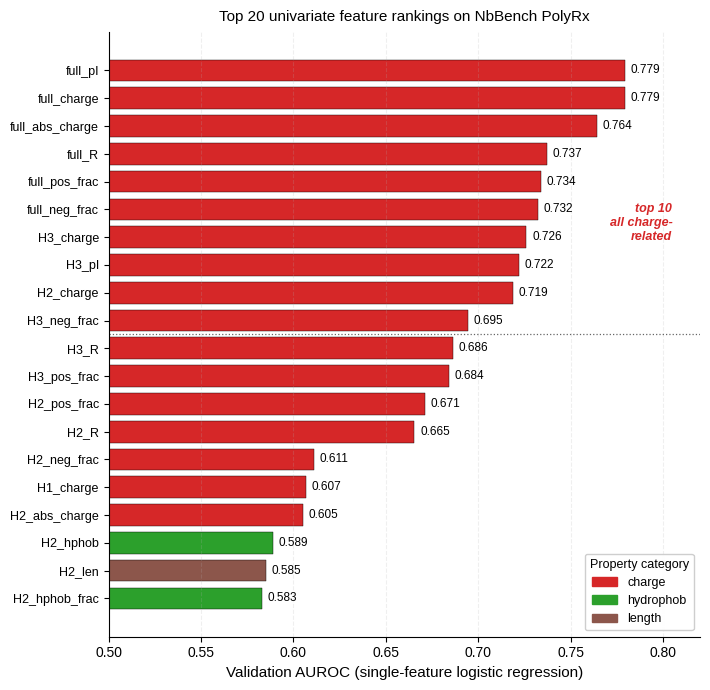

Here is the Python script that generated this plot: (Note: this script raises an exception after producing the figure.)
"""Figure 2. Univariate feature importance on NbBench validation.

Single-feature logistic regression (trained on NbBench train, evaluated on NbBench val)
AUROC for the top 20 features. Features are colored by property category to reveal
electrostatic dominance: the top 10 features are all charge-related.

Data source: notebooks/03_feature_climb_full.ipynb cell 7 (univariate table).
"""
from pathlib import Path
import matplotlib.pyplot as plt
import matplotlib.patches as mpatches

plt.rcParams.update({
    'font.family': 'Liberation Sans',
    'font.size': 10,
    'axes.labelsize': 11,
    'axes.titlesize': 12,
    'axes.spines.top': False,
    'axes.spines.right': False,
})

# Top 20 univariate features by val AUROC, from 03 cell 7.
# Categorization: charge (net charge, pI, absolute charge, +/- fractions, R, K);
# hydrophobicity; aromatic (F+W+Y); length; other.
feats = [
    ('full_pI',        0.7795, 'charge'),
    ('full_charge',    0.7793, 'charge'),
    ('full_abs_charge',0.7642, 'charge'),
    ('full_R',         0.7371, 'charge'),
    ('full_pos_frac',  0.7339, 'charge'),
    ('full_neg_frac',  0.7324, 'charge'),
    ('H3_charge',      0.7261, 'charge'),
    ('H3_pI',          0.7220, 'charge'),
    ('H2_charge',      0.7186, 'charge'),
    ('H3_neg_frac',    0.6945, 'charge'),
    ('H3_R',           0.6865, 'charge'),
    ('H3_pos_frac',    0.6844, 'charge'),
    ('H2_pos_frac',    0.6711, 'charge'),
    ('H2_R',           0.6655, 'charge'),
    ('H2_neg_frac',    0.6112, 'charge'),
    ('H1_charge',      0.6069, 'charge'),
    ('H2_abs_charge',  0.6050, 'charge'),
    ('H2_hphob',       0.5887, 'hydrophob'),
    ('H2_len',         0.5851, 'length'),
    ('H2_hphob_frac',  0.5832, 'hydrophob'),
]

# Color map
color_map = {
    'charge':     '#d62728',   # red
    'hydrophob':  '#2ca02c',   # green (matches manuscript embedded figure)
    'aromatic':   '#9467bd',   # purple
    'length':     '#8c564b',   # brown (matches manuscript embedded figure)
    'other':      '#7f7f7f',   # gray
}

names  = [f[0] for f in feats]
aucs   = [f[1] for f in feats]
cats   = [f[2] for f in feats]
colors = [color_map[c] for c in cats]

fig, ax = plt.subplots(figsize=(7.2, 7.0))

y_pos = list(range(len(feats)))[::-1]  # Top feature at top of chart
bars = ax.barh(y_pos, aucs, color=colors, edgecolor='black', linewidth=0.3, height=0.78)

# Annotate AUROC values at bar end
for bar, auc in zip(bars, aucs):
    ax.text(auc + 0.003, bar.get_y() + bar.get_height() / 2,
            f'{auc:.3f}', va='center', fontsize=8.5)

ax.set_yticks(y_pos)
ax.set_yticklabels(names, fontsize=9)
ax.set_xlim(0.5, 0.82)
ax.set_xlabel('Validation AUROC (single-feature logistic regression)')
ax.set_title('Top 20 univariate feature rankings on NbBench PolyRx',
             fontsize=11, pad=8)
ax.grid(alpha=0.2, axis='x', linestyle='--')
ax.axvline(0.5, color='black', linewidth=0.6, linestyle='-', alpha=0.5)

# Top-10 divider and annotation
# Top 10 features = indices 0-9 from the top (y_pos values 24..15)
divider_y = y_pos[10] + 0.5  # between the 10th and 11th feature from top
ax.axhline(divider_y, color='black', linestyle=':', linewidth=0.9, alpha=0.6)
ax.text(0.805, divider_y + 4, 'top 10\nall charge-\nrelated',
        fontsize=9, va='center', ha='right', style='italic',
        color=color_map['charge'], fontweight='bold')

# Legend
legend_patches = [mpatches.Patch(color=color_map[k], label=k.replace('hphob', 'hydrophob.').replace('charge', 'charge'))
                  for k in ['charge', 'hydrophob', 'length']]
ax.legend(handles=legend_patches, loc='lower right', fontsize=9,
          frameon=True, framealpha=0.95, title='Property category', title_fontsize=9)

plt.tight_layout()
out_dir = Path(__file__).resolve().parent
plt.savefig(out_dir / 'figure2_univariate.png', dpi=300, bbox_inches='tight')
plt.savefig(out_dir / 'figure2.tif', dpi=350, bbox_inches='tight', pil_kwargs={'compression': 'tiff_lzw'})
plt.savefig(out_dir / 'figure2.pdf', bbox_inches='tight')
plt.close()
print('Figure 2 saved.')
